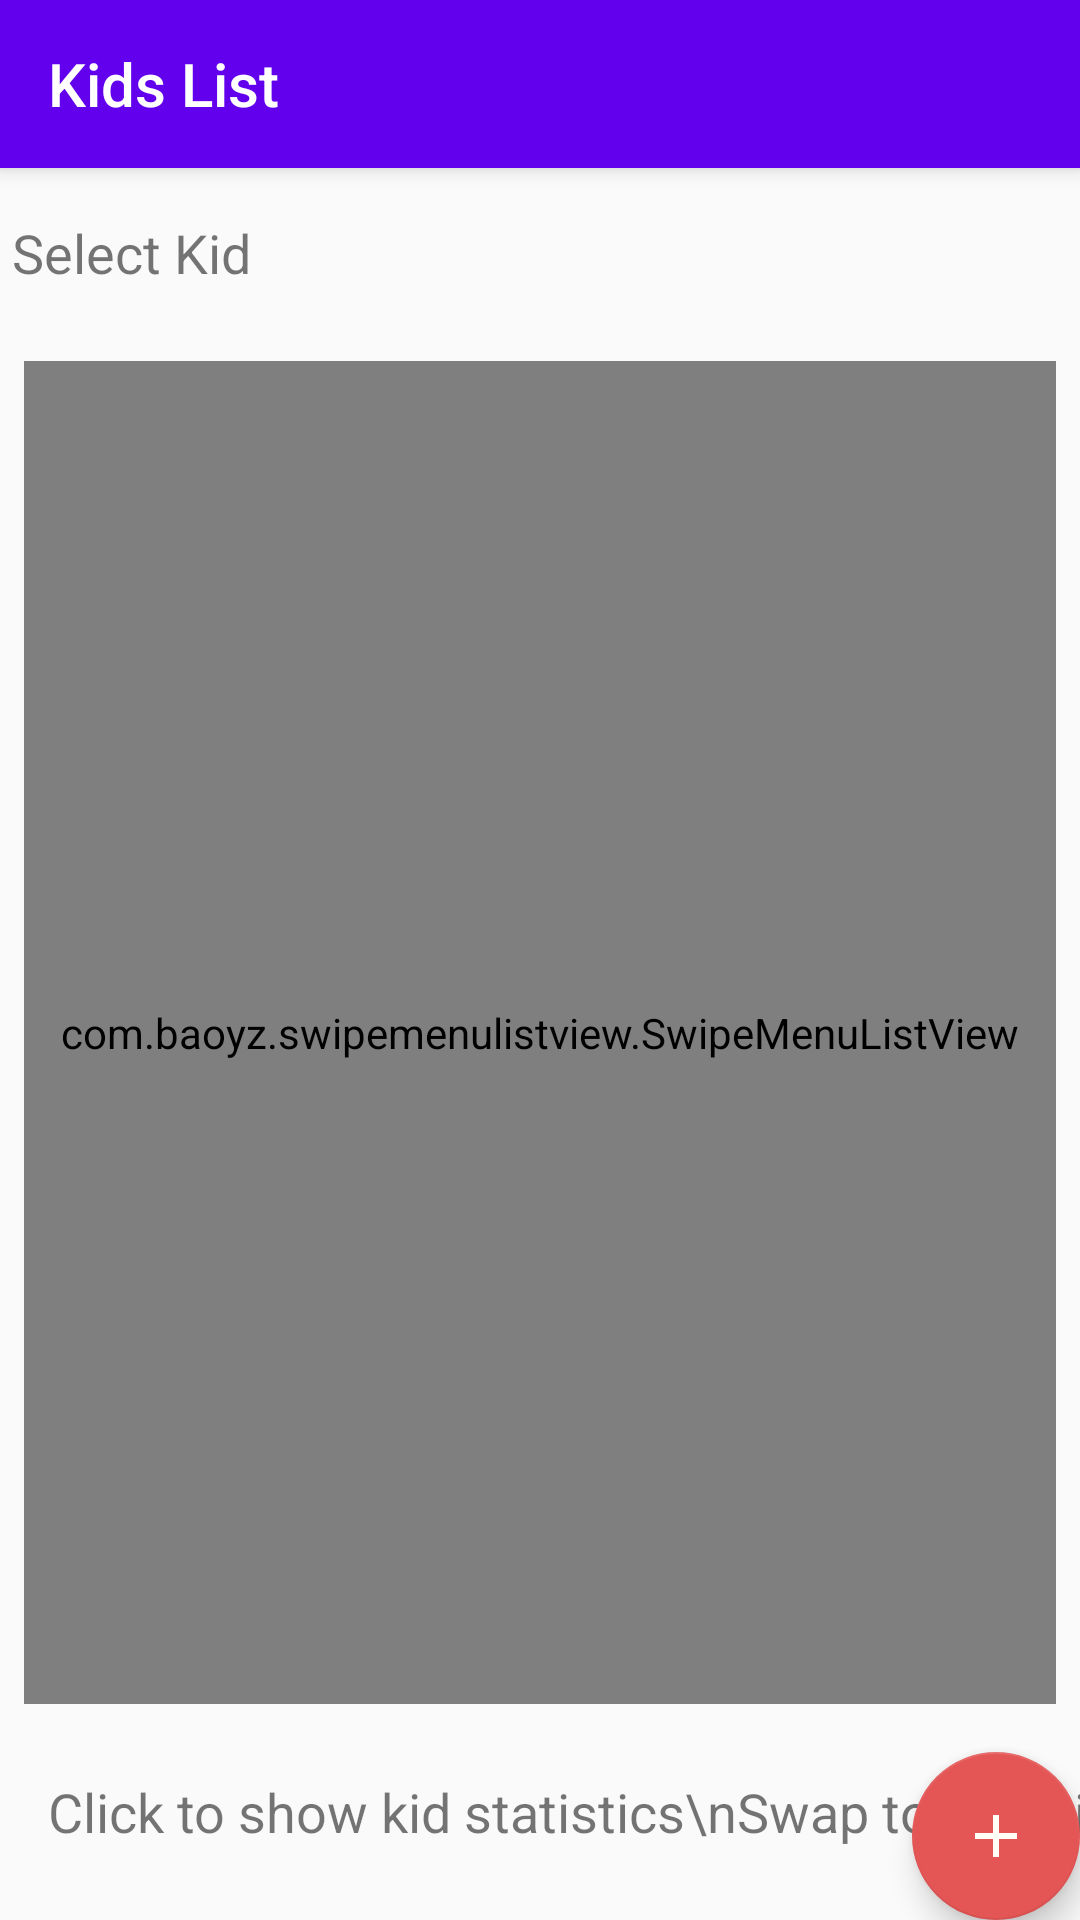

Write the Android layout XML for this screen, with the resource values it uses.
<!-- AndroidManifest.xml: application theme AppTheme -->
<!-- res/layout/activity_kids.xml -->
<?xml version="1.0" encoding="utf-8"?>
<androidx.coordinatorlayout.widget.CoordinatorLayout xmlns:android="http://schemas.android.com/apk/res/android"
    xmlns:app="http://schemas.android.com/apk/res-auto"
    xmlns:tools="http://schemas.android.com/tools"
    android:layout_width="match_parent"
    android:layout_height="match_parent"
    tools:context=".KidsActivities.KidsActivity">

    <com.google.android.material.appbar.AppBarLayout
        android:layout_width="match_parent"
        android:layout_height="wrap_content"
        android:theme="@style/AppTheme.AppBarOverlay">

        <androidx.appcompat.widget.Toolbar
            android:id="@+id/edit_toolbar"
            android:layout_width="match_parent"
            android:layout_height="?attr/actionBarSize"
            android:background="?attr/colorPrimary"
            app:popupTheme="@style/AppTheme.PopupOverlay"
            app:title="Kids List"/>

    </com.google.android.material.appbar.AppBarLayout>

    <include layout="@layout/content_kids" />

    <com.google.android.material.floatingactionbutton.FloatingActionButton
        android:id="@+id/fab"
        android:layout_width="wrap_content"
        android:layout_height="wrap_content"
        android:layout_gravity="bottom|end"
        android:layout_margin="@dimen/fab_margin"
        app:backgroundTint="#E45656"
        app:srcCompat="@drawable/ic_white_add" />

</androidx.coordinatorlayout.widget.CoordinatorLayout>
<!-- res/layout/content_kids.xml (included above) -->
<?xml version="1.0" encoding="utf-8"?>
<androidx.constraintlayout.widget.ConstraintLayout xmlns:android="http://schemas.android.com/apk/res/android"
    xmlns:app="http://schemas.android.com/apk/res-auto"
    xmlns:tools="http://schemas.android.com/tools"
    android:layout_width="match_parent"
    android:layout_height="match_parent"
    app:layout_behavior="@string/appbar_scrolling_view_behavior">

    <TextView
        android:id="@+id/textView"
        android:layout_width="wrap_content"
        android:layout_height="wrap_content"
        android:layout_marginStart="4dp"
        android:layout_marginTop="16dp"
        android:text="Select Kid"
        android:textSize="18sp"
        app:layout_constraintStart_toStartOf="parent"
        app:layout_constraintTop_toTopOf="parent" />


    <LinearLayout
        android:layout_width="0dp"
        android:layout_height="0dp"
        android:layout_marginStart="8dp"
        android:layout_marginTop="8dp"
        android:layout_marginEnd="8dp"
        android:layout_marginBottom="64dp"
        android:orientation="vertical"
        app:layout_constraintBottom_toBottomOf="parent"
        app:layout_constraintEnd_toEndOf="parent"
        app:layout_constraintHorizontal_bias="0.493"
        app:layout_constraintStart_toStartOf="parent"
        app:layout_constraintTop_toBottomOf="@+id/textView">

        <com.baoyz.swipemenulistview.SwipeMenuListView
            android:id="@+id/listview_kids"
            android:layout_width="match_parent"
            android:layout_height="match_parent"
            android:layout_marginTop="16dp"
            android:layout_marginBottom="8dp"></com.baoyz.swipemenulistview.SwipeMenuListView>

        <TextView
            android:id="@+id/tv_instruction"
            android:layout_width="wrap_content"
            android:layout_height="wrap_content"
            android:text="Swap to edit child." />
    </LinearLayout>

    <TextView
        android:id="@+id/tv_edit_instruction"
        android:layout_width="wrap_content"
        android:layout_height="wrap_content"
        android:layout_marginStart="16dp"
        android:layout_marginBottom="24dp"
        android:text="Click to show kid statistics\nSwap to edit kid"
        android:textSize="18sp"
        app:layout_constraintBottom_toBottomOf="parent"
        app:layout_constraintStart_toStartOf="parent"/>


</androidx.constraintlayout.widget.ConstraintLayout>
<!-- resources referenced by this layout -->
<resources>
  <!-- drawable ic_white_add (drawable) -->
  <vector android:height="24dp" android:tint="#FFFDF5"
      android:viewportHeight="24" android:viewportWidth="24"
      android:width="24dp" xmlns:android="http://schemas.android.com/apk/res/android">
      <path android:fillColor="@android:color/white" android:pathData="M19,13h-6v6h-2v-6H5v-2h6V5h2v6h6v2z"/>
  </vector>
  <style name="AppTheme.AppBarOverlay" parent="ThemeOverlay.AppCompat.Dark.ActionBar" />
  <style name="AppTheme.PopupOverlay" parent="ThemeOverlay.AppCompat.Light" />
  <style name="AppTheme" parent="Theme.AppCompat.Light.DarkActionBar">
          
          <item name="colorPrimary">@color/colorPrimary</item>
          <item name="colorPrimaryDark">@color/colorPrimaryDark</item>
          <item name="colorAccent">@color/colorAccent</item>
          <item name="android:windowAnimationStyle">@style/AppTheme.WindowTransition</item>
      </style>
  <style name="AppTheme.WindowTransition">
          <item name="android:windowEnterAnimation">@android:anim/fade_in</item>
          <item name="android:windowExitAnimation">@android:anim/fade_out</item>
      </style>
  <!-- not gathered from this repository: default colours our renderer supplied (Android Studio template values) -->
  <color name="colorPrimary">#FF6200EE</color>
  <color name="colorPrimaryDark">#FF3700B3</color>
  <color name="colorAccent">#FF03DAC5</color>
</resources>
